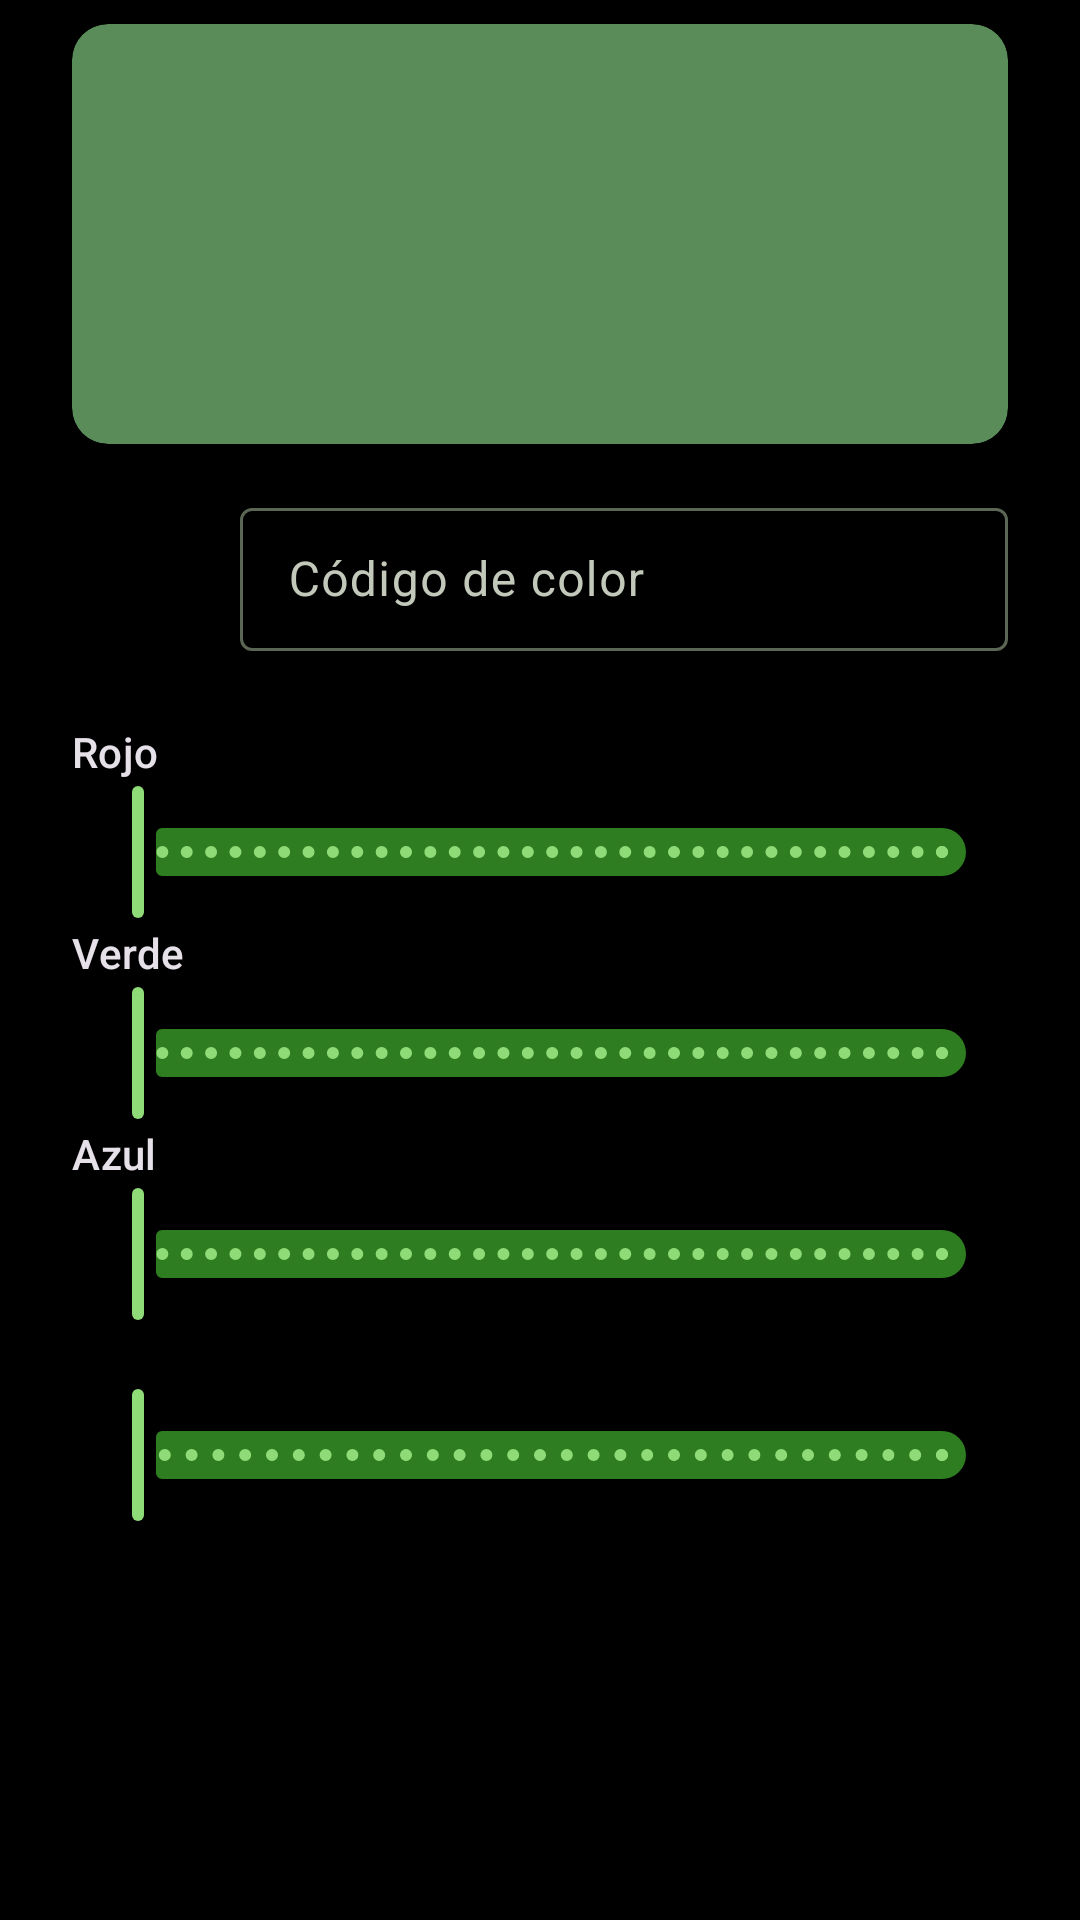

Produce the Android XML layout that renders to this screen, including the resource entries it uses.
<!-- AndroidManifest.xml: application theme Theme.PesConverter -->
<!-- res/layout/dialog_color.xml -->
<?xml version="1.0" encoding="utf-8"?>
<ScrollView xmlns:android="http://schemas.android.com/apk/res/android"
    xmlns:app="http://schemas.android.com/apk/res-auto"
    android:layout_width="match_parent"
    android:layout_height="wrap_content">

    <LinearLayout
        android:layout_width="match_parent"
        android:layout_height="wrap_content"
        android:orientation="vertical"
        android:paddingStart="24dp"
        android:paddingTop="8dp"
        android:paddingEnd="24dp">

        <com.google.android.material.card.MaterialCardView
            style="?attr/materialCardViewFilledStyle"
            android:layout_width="match_parent"
            android:layout_height="wrap_content"
            app:cardBackgroundColor="@color/preview_grass">

            <ImageView
                android:id="@+id/preview"
                android:layout_width="match_parent"
                android:layout_height="140dp"
                android:contentDescription="@null"
                android:scaleType="fitCenter" />
        </com.google.android.material.card.MaterialCardView>

        <LinearLayout
            android:layout_width="match_parent"
            android:layout_height="wrap_content"
            android:layout_marginTop="16dp"
            android:gravity="center_vertical"
            android:orientation="horizontal">

            <View
                android:id="@+id/swatch"
                android:layout_width="40dp"
                android:layout_height="40dp"
                android:background="@drawable/circle" />

            <com.google.android.material.textfield.TextInputLayout
                style="@style/Widget.Material3.TextInputLayout.OutlinedBox.Dense"
                android:layout_width="0dp"
                android:layout_height="wrap_content"
                android:layout_marginStart="16dp"
                android:layout_weight="1"
                android:hint="@string/hex_hint">

                <com.google.android.material.textfield.TextInputEditText
                    android:id="@+id/hex"
                    android:layout_width="match_parent"
                    android:layout_height="wrap_content"
                    android:digits="#0123456789abcdefABCDEF"
                    android:inputType="textNoSuggestions"
                    android:maxLength="7"
                    android:singleLine="true" />
            </com.google.android.material.textfield.TextInputLayout>
        </LinearLayout>

        <com.google.android.material.chip.ChipGroup
            android:id="@+id/presets"
            android:layout_width="match_parent"
            android:layout_height="wrap_content"
            android:layout_marginTop="12dp" />

        <TextView
            android:layout_width="wrap_content"
            android:layout_height="wrap_content"
            android:layout_marginTop="12dp"
            android:text="@string/red"
            android:textAppearance="?attr/textAppearanceLabelLarge" />

        <com.google.android.material.slider.Slider
            android:id="@+id/red"
            android:layout_width="match_parent"
            android:layout_height="wrap_content"
            android:stepSize="1"
            android:valueFrom="0"
            android:valueTo="255" />

        <TextView
            android:layout_width="wrap_content"
            android:layout_height="wrap_content"
            android:text="@string/green"
            android:textAppearance="?attr/textAppearanceLabelLarge" />

        <com.google.android.material.slider.Slider
            android:id="@+id/green"
            android:layout_width="match_parent"
            android:layout_height="wrap_content"
            android:stepSize="1"
            android:valueFrom="0"
            android:valueTo="255" />

        <TextView
            android:layout_width="wrap_content"
            android:layout_height="wrap_content"
            android:text="@string/blue"
            android:textAppearance="?attr/textAppearanceLabelLarge" />

        <com.google.android.material.slider.Slider
            android:id="@+id/blue"
            android:layout_width="match_parent"
            android:layout_height="wrap_content"
            android:stepSize="1"
            android:valueFrom="0"
            android:valueTo="255" />

        <TextView
            android:id="@+id/bright_label"
            android:layout_width="wrap_content"
            android:layout_height="wrap_content"
            android:textAppearance="?attr/textAppearanceLabelLarge" />

        <com.google.android.material.slider.Slider
            android:id="@+id/bright"
            android:layout_width="match_parent"
            android:layout_height="wrap_content"
            android:stepSize="0.05"
            android:valueFrom="0.5"
            android:valueTo="2.0" />
    </LinearLayout>
</ScrollView>
<!-- resources referenced by this layout -->
<resources>
  <color name="preview_grass">#5A8C5A</color>
  <string name="blue">Azul</string>
  <string name="green">Verde</string>
  <string name="hex_hint">Código de color</string>
  <string name="red">Rojo</string>
  <style name="Theme.PesConverter" parent="Base.Theme.PesConverter" />
  <style name="Base.Theme.PesConverter" parent="Theme.Material3.Dark.NoActionBar">
          <item name="colorPrimary">#8FDB78</item>
          <item name="colorOnPrimary">#053900</item>
          <item name="colorPrimaryContainer">#3DAE2B</item>
          <item name="colorOnPrimaryContainer">#041F00</item>
          <item name="colorSecondary">#7FD45E</item>
          <item name="colorOnSecondary">#053900</item>
          <item name="colorSecondaryContainer">#2E7D20</item>
          <item name="colorOnSecondaryContainer">#FFFFFF</item>
          <item name="colorTertiary">#ACC7FF</item>
          <item name="colorOnTertiary">#002F67</item>
          <item name="colorTertiaryContainer">#11458E</item>
          <item name="colorOnTertiaryContainer">#D7E2FF</item>
  
          <item name="android:colorBackground">@color/app_background</item>
          <item name="colorOnBackground">#E2E3DC</item>
          <item name="colorSurface">@color/app_background</item>
          <item name="colorOnSurface">#E2E3DC</item>
          <item name="colorSurfaceVariant">@color/surface_variant</item>
          <item name="colorOnSurfaceVariant">#C2C9BB</item>
          <item name="colorSurfaceContainerLowest">@color/app_background</item>
          <item name="colorSurfaceContainerLow">@color/surface_low</item>
          <item name="colorSurfaceContainer">@color/surface</item>
          <item name="colorSurfaceContainerHigh">@color/surface_high</item>
          <item name="colorSurfaceContainerHighest">@color/surface_highest</item>
          <item name="colorOutline">@color/outline</item>
          <item name="colorOutlineVariant">#3A4436</item>
  
          <item name="android:windowBackground">@color/app_background</item>
          <item name="android:statusBarColor">@color/bar_green</item>
          <item name="android:navigationBarColor">@color/app_background</item>
      </style>
  <color name="app_background">#000000</color>
  <color name="surface_variant">#28321F</color>
  <color name="surface_low">#0E120D</color>
  <color name="surface">#141A13</color>
  <color name="surface_high">#1B2219</color>
  <color name="surface_highest">#232B21</color>
  <color name="outline">#5B6655</color>
  <color name="bar_green">#2E7D20</color>
</resources>
